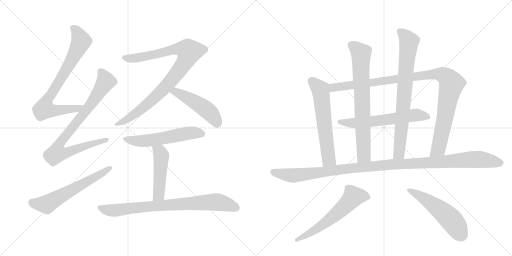
t = 0.00 s
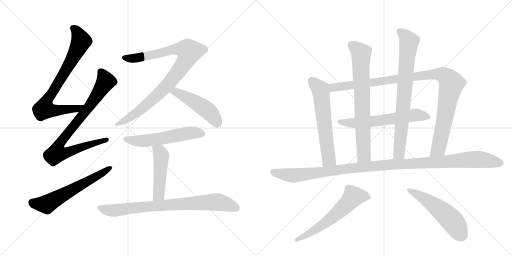
t = 2.70 s
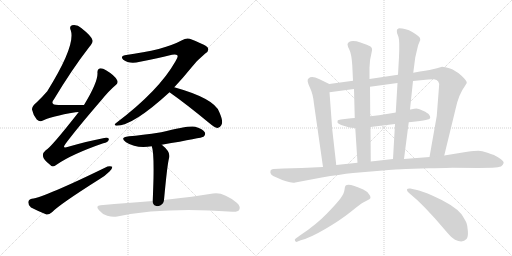
t = 5.40 s
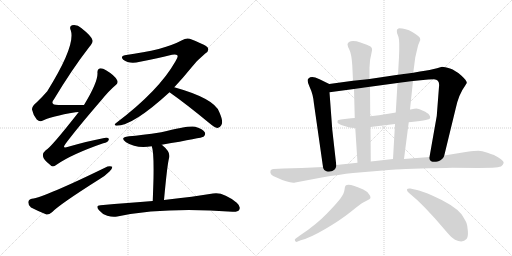
t = 8.10 s
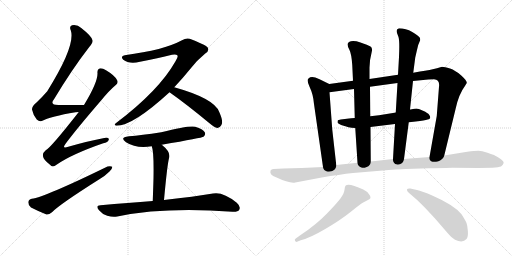
t = 10.80 s
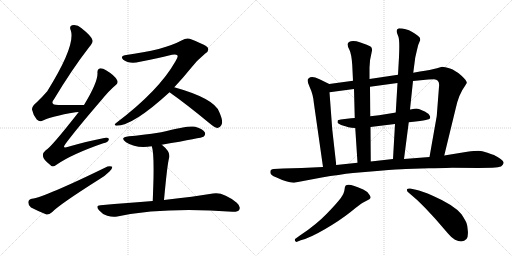
t = 13.50 s

The animated SVG that drew these frames (rendered in a browser with its animation timeline set to each time). Animation: 16 CSS @keyframes rules; one cycle of 13.50 s.

<svg version="1.1" viewBox="0 0 2048 1024" xmlns="http://www.w3.org/2000/svg">
  <g stroke="lightgray" stroke-dasharray="1,1" stroke-width="1" transform="scale(4, 4)">
    <line x1="0" y1="0" x2="256" y2="256"></line>
    <line x1="256" y1="0" x2="0" y2="256"></line>
    <line x1="128" y1="0" x2="128" y2="256"></line>
    <line x1="0" y1="128" x2="256" y2="128"></line>
    <line x1="256" y1="0" x2="512" y2="256"></line>
    <line x1="512" y1="0" x2="256" y2="256"></line>
    <line x1="384" y1="0" x2="384" y2="256"></line>
    <line x1="256" y1="128" x2="512" y2="128"></line>
  </g>
<g transform="scale(1, -1) translate(0, -850)">
   <style type="text/css">
    @keyframes keyframes0 {
      from {
       stroke: black;
       stroke-dashoffset: 785;
       stroke-width: 128;
       }
       72% {
       animation-timing-function: step-end;
       stroke: black;
       stroke-dashoffset: 0;
       stroke-width: 128;
       }
       to {
       stroke: black;
       stroke-width: 1024;
       }
       }
       #make-me-a-hanzi-animation-0 {
         animation: keyframes0 0.888835s both;
         animation-delay: 0.000000s;
         animation-timing-function: linear;
       }
    @keyframes keyframes1 {
      from {
       stroke: black;
       stroke-dashoffset: 856;
       stroke-width: 128;
       }
       74% {
       animation-timing-function: step-end;
       stroke: black;
       stroke-dashoffset: 0;
       stroke-width: 128;
       }
       to {
       stroke: black;
       stroke-width: 1024;
       }
       }
       #make-me-a-hanzi-animation-1 {
         animation: keyframes1 0.946615s both;
         animation-delay: 0.888835s;
         animation-timing-function: linear;
       }
    @keyframes keyframes2 {
      from {
       stroke: black;
       stroke-dashoffset: 610;
       stroke-width: 128;
       }
       67% {
       animation-timing-function: step-end;
       stroke: black;
       stroke-dashoffset: 0;
       stroke-width: 128;
       }
       to {
       stroke: black;
       stroke-width: 1024;
       }
       }
       #make-me-a-hanzi-animation-2 {
         animation: keyframes2 0.746419s both;
         animation-delay: 1.835449s;
         animation-timing-function: linear;
       }
    @keyframes keyframes3 {
      from {
       stroke: black;
       stroke-dashoffset: 939;
       stroke-width: 128;
       }
       75% {
       animation-timing-function: step-end;
       stroke: black;
       stroke-dashoffset: 0;
       stroke-width: 128;
       }
       to {
       stroke: black;
       stroke-width: 1024;
       }
       }
       #make-me-a-hanzi-animation-3 {
         animation: keyframes3 1.014160s both;
         animation-delay: 2.581868s;
         animation-timing-function: linear;
       }
    @keyframes keyframes4 {
      from {
       stroke: black;
       stroke-dashoffset: 489;
       stroke-width: 128;
       }
       61% {
       animation-timing-function: step-end;
       stroke: black;
       stroke-dashoffset: 0;
       stroke-width: 128;
       }
       to {
       stroke: black;
       stroke-width: 1024;
       }
       }
       #make-me-a-hanzi-animation-4 {
         animation: keyframes4 0.647949s both;
         animation-delay: 3.596029s;
         animation-timing-function: linear;
       }
    @keyframes keyframes5 {
      from {
       stroke: black;
       stroke-dashoffset: 562;
       stroke-width: 128;
       }
       65% {
       animation-timing-function: step-end;
       stroke: black;
       stroke-dashoffset: 0;
       stroke-width: 128;
       }
       to {
       stroke: black;
       stroke-width: 1024;
       }
       }
       #make-me-a-hanzi-animation-5 {
         animation: keyframes5 0.707357s both;
         animation-delay: 4.243978s;
         animation-timing-function: linear;
       }
    @keyframes keyframes6 {
      from {
       stroke: black;
       stroke-dashoffset: 484;
       stroke-width: 128;
       }
       61% {
       animation-timing-function: step-end;
       stroke: black;
       stroke-dashoffset: 0;
       stroke-width: 128;
       }
       to {
       stroke: black;
       stroke-width: 1024;
       }
       }
       #make-me-a-hanzi-animation-6 {
         animation: keyframes6 0.643880s both;
         animation-delay: 4.951335s;
         animation-timing-function: linear;
       }
    @keyframes keyframes7 {
      from {
       stroke: black;
       stroke-dashoffset: 808;
       stroke-width: 128;
       }
       72% {
       animation-timing-function: step-end;
       stroke: black;
       stroke-dashoffset: 0;
       stroke-width: 128;
       }
       to {
       stroke: black;
       stroke-width: 1024;
       }
       }
       #make-me-a-hanzi-animation-7 {
         animation: keyframes7 0.907552s both;
         animation-delay: 5.595215s;
         animation-timing-function: linear;
       }
    @keyframes keyframes8 {
      from {
       stroke: black;
       stroke-dashoffset: 614;
       stroke-width: 128;
       }
       67% {
       animation-timing-function: step-end;
       stroke: black;
       stroke-dashoffset: 0;
       stroke-width: 128;
       }
       to {
       stroke: black;
       stroke-width: 1024;
       }
       }
       #make-me-a-hanzi-animation-8 {
         animation: keyframes8 0.749674s both;
         animation-delay: 6.502767s;
         animation-timing-function: linear;
       }
    @keyframes keyframes9 {
      from {
       stroke: black;
       stroke-dashoffset: 1066;
       stroke-width: 128;
       }
       78% {
       animation-timing-function: step-end;
       stroke: black;
       stroke-dashoffset: 0;
       stroke-width: 128;
       }
       to {
       stroke: black;
       stroke-width: 1024;
       }
       }
       #make-me-a-hanzi-animation-9 {
         animation: keyframes9 1.117513s both;
         animation-delay: 7.252441s;
         animation-timing-function: linear;
       }
    @keyframes keyframes10 {
      from {
       stroke: black;
       stroke-dashoffset: 612;
       stroke-width: 128;
       }
       67% {
       animation-timing-function: step-end;
       stroke: black;
       stroke-dashoffset: 0;
       stroke-width: 128;
       }
       to {
       stroke: black;
       stroke-width: 1024;
       }
       }
       #make-me-a-hanzi-animation-10 {
         animation: keyframes10 0.748047s both;
         animation-delay: 8.369954s;
         animation-timing-function: linear;
       }
    @keyframes keyframes11 {
      from {
       stroke: black;
       stroke-dashoffset: 746;
       stroke-width: 128;
       }
       71% {
       animation-timing-function: step-end;
       stroke: black;
       stroke-dashoffset: 0;
       stroke-width: 128;
       }
       to {
       stroke: black;
       stroke-width: 1024;
       }
       }
       #make-me-a-hanzi-animation-11 {
         animation: keyframes11 0.857096s both;
         animation-delay: 9.118001s;
         animation-timing-function: linear;
       }
    @keyframes keyframes12 {
      from {
       stroke: black;
       stroke-dashoffset: 784;
       stroke-width: 128;
       }
       72% {
       animation-timing-function: step-end;
       stroke: black;
       stroke-dashoffset: 0;
       stroke-width: 128;
       }
       to {
       stroke: black;
       stroke-width: 1024;
       }
       }
       #make-me-a-hanzi-animation-12 {
         animation: keyframes12 0.888021s both;
         animation-delay: 9.975098s;
         animation-timing-function: linear;
       }
    @keyframes keyframes13 {
      from {
       stroke: black;
       stroke-dashoffset: 1171;
       stroke-width: 128;
       }
       79% {
       animation-timing-function: step-end;
       stroke: black;
       stroke-dashoffset: 0;
       stroke-width: 128;
       }
       to {
       stroke: black;
       stroke-width: 1024;
       }
       }
       #make-me-a-hanzi-animation-13 {
         animation: keyframes13 1.202962s both;
         animation-delay: 10.863118s;
         animation-timing-function: linear;
       }
    @keyframes keyframes14 {
      from {
       stroke: black;
       stroke-dashoffset: 603;
       stroke-width: 128;
       }
       66% {
       animation-timing-function: step-end;
       stroke: black;
       stroke-dashoffset: 0;
       stroke-width: 128;
       }
       to {
       stroke: black;
       stroke-width: 1024;
       }
       }
       #make-me-a-hanzi-animation-14 {
         animation: keyframes14 0.740723s both;
         animation-delay: 12.066081s;
         animation-timing-function: linear;
       }
    @keyframes keyframes15 {
      from {
       stroke: black;
       stroke-dashoffset: 538;
       stroke-width: 128;
       }
       64% {
       animation-timing-function: step-end;
       stroke: black;
       stroke-dashoffset: 0;
       stroke-width: 128;
       }
       to {
       stroke: black;
       stroke-width: 1024;
       }
       }
       #make-me-a-hanzi-animation-15 {
         animation: keyframes15 0.687826s both;
         animation-delay: 12.806803s;
         animation-timing-function: linear;
       }
</style>
<path d="M 336 430 Q 281 431 234 430 Q 197 430 216 453 Q 288 573 357 662 Q 373 681 370 689 Q 367 705 325 738 Q 309 753 288 749 Q 276 745 283 729 Q 304 669 189 485 Q 171 464 146 440 Q 127 424 128 412 Q 132 391 147 372 Q 159 360 172 368 Q 202 384 302 401 Q 308 402 315 402 C 345 405 366 430 336 430 Z" fill="lightgray"></path> 
<path d="M 315 402 Q 204 260 183 249 Q 170 239 172 225 Q 173 212 200 191 Q 210 178 226 191 Q 286 233 413 277 Q 432 281 435 291 Q 438 301 417 298 Q 353 286 273 263 Q 245 253 263 276 Q 306 334 406 450 Q 436 487 462 509 Q 475 519 468 530 Q 458 549 424 569 Q 408 579 398 576 Q 388 573 390 557 Q 391 520 336 430 L 315 402 Z" fill="lightgray"></path> 
<path d="M 127 55 Q 114 52 113 41 Q 113 28 124 20 Q 149 7 186 -8 Q 196 -9 208 1 Q 236 31 399 134 Q 421 147 438 164 Q 450 174 449 183 Q 443 187 430 184 Q 178 61 127 55 Z" fill="lightgray"></path> 
<path d="M 697 501 Q 731 537 765 579 Q 786 607 821 636 Q 837 646 832 657 Q 831 667 767 692 Q 748 702 728 689 Q 656 650 499 629 Q 480 626 493 611 Q 518 592 560 603 Q 633 618 688 631 Q 704 635 710 628 Q 713 622 702 605 Q 636 488 467 360 Q 451 348 466 347 Q 532 347 678 481 L 697 501 Z" fill="lightgray"></path> 
<path d="M 678 481 Q 750 430 838 357 Q 856 341 870 338 Q 879 338 885 349 Q 895 362 877 402 Q 858 456 697 501 C 668 509 654 498 678 481 Z" fill="lightgray"></path> 
<path d="M 647 271 Q 809 299 814 303 Q 824 312 819 321 Q 812 334 781 343 Q 756 349 645 321 Q 564 309 516 305 Q 476 301 504 281 Q 546 254 607 265 L 647 271 Z" fill="lightgray"></path> 
<path d="M 656 50 Q 669 191 676 217 Q 685 241 647 271 C 624 290 598 294 607 265 Q 616 244 614 137 Q 613 100 611 46 C 610 16 653 20 656 50 Z" fill="lightgray"></path> 
<path d="M 611 46 Q 514 39 402 29 Q 380 28 396 9 Q 409 -7 429 -13 Q 451 -20 469 -16 Q 658 23 930 3 Q 952 2 957 11 Q 964 24 947 39 Q 892 84 852 76 Q 779 64 656 50 L 611 46 Z" fill="lightgray"></path> 
<path d="M 1317 514 L 1276 534 Q 1246 548 1234 536 Q 1225 530 1239 501 Q 1253 472 1256 434 L 1292 182 C 1296 152 1348 160 1345 190 L 1329 332 L 1318 481 C 1316 511 1318 513 1317 514 Z" fill="lightgray"></path> 
<path d="M 1747 386 L 1718 222 C 1713 192 1770 199 1777 228 L 1822 413 Q 1834 472 1861 508 L 1867 518 Q 1869 526 1845 548 Q 1821 569 1800 576 Q 1778 583 1768 583 L 1748 577 L 1718 570 Q 1701 567 1680 564 L 1653 559 L 1592 551 L 1478 534 L 1412 527 L 1317 514 C 1287 510 1288 477 1318 481 L 1416 494 L 1480 503 L 1590 518 L 1652 526 L 1713 532 Q 1721 533 1736 533 Q 1760 531 1756 503 L 1747 386 Z" fill="lightgray"></path> 
<path d="M 1635 361 L 1654 363 L 1680 366 Q 1709 371 1715 373.5 Q 1721 376 1721 380 Q 1721 384 1716.5 391 Q 1712 398 1692 407 Q 1672 416 1666 416 Q 1660 416 1642 412 L 1640 412 L 1583 400 L 1578 399 L 1516 389 L 1481 385 L 1419 378 Q 1402 378 1396 376 L 1363 372 Q 1353 370 1351.5 369 Q 1350 368 1350 360 Q 1352 354 1374.5 347 Q 1397 340 1406 339 L 1421 338 L 1482 342 L 1580 354 L 1635 361 Z" fill="lightgray"></path> 
<path d="M 1478 534 L 1478 579 Q 1478 609 1487 643 Q 1491 658 1482 664 Q 1472 670 1442 680 Q 1411 690 1396 682 Q 1390 678 1390 672 Q 1390 666 1398 650 Q 1406 634 1409 590 L 1412 527 L 1416 494 L 1419 378 L 1421 338 L 1430 199 C 1432 169 1483 174 1483 204 L 1482 342 L 1481 385 L 1480 503 L 1478 534 Z" fill="lightgray"></path> 
<path d="M 1616 214 L 1635 361 L 1640 412 L 1652 526 L 1653 559 L 1661 620 L 1667 646 Q 1672 673 1681 690 Q 1681 696 1678 701 Q 1674 706 1649 722 Q 1623 737 1596 737 L 1589 733 Q 1586 729 1588 718 L 1594 702 Q 1599 685 1596 622 L 1592 551 L 1590 518 L 1583 400 L 1580 354 L 1572 214 C 1570 184 1612 184 1616 214 Z" fill="lightgray"></path> 
<path d="M 1718 222 L 1616 214 L 1572 214 L 1483 204 L 1430 199 L 1345 190 L 1292 182 L 1207 178 L 1133 176 L 1095 174 Q 1082 172 1082 166 Q 1077 151 1104 141 Q 1159 115 1181 120 L 1287 140 Q 1358 152 1412 158 L 1520 167 Q 1593 173 1623 174 L 1715 177 Q 1805 179 1809 179 L 1914 178 L 1969 179 Q 1996 181 2004 184 Q 2013 191 2014.5 198 Q 2016 205 2002.5 214.5 Q 1989 224 1981 227.5 Q 1973 231 1950 239 Q 1927 247 1913.5 247 Q 1900 247 1869 243 L 1777 228 L 1718 222 Z" fill="lightgray"></path> 
<path d="M 1203 -111 Q 1242 -100 1301 -65.5 Q 1360 -31 1401 1.5 Q 1442 34 1451 39 L 1468 48 Q 1480 53 1482 58.5 Q 1484 64 1476 73 Q 1468 85 1453 92 Q 1395 119 1383 108 Q 1379 105 1378 91 Q 1377 77 1362.5 57.5 Q 1348 38 1307 -4.5 Q 1266 -47 1201 -91 L 1183 -104 Q 1177 -107 1180 -113 Q 1183 -119 1188 -117 L 1203 -111 Z" fill="lightgray"></path> 
<path d="M 1664 54 Q 1673 46 1701 18 L 1741 -25 L 1792 -84 Q 1805 -100 1820 -109 Q 1851 -124 1866 -106 Q 1873 -97 1871.5 -74.5 Q 1870 -52 1866 -42 Q 1862 -32 1846 -7 Q 1816 30 1731 67 Q 1687 86 1668 90 L 1641 96 Q 1631 97 1628 93 Q 1626 86 1635 79 L 1664 54 Z" fill="lightgray"></path> 
      <clipPath id="make-me-a-hanzi-clip-0">
      <path d="M 336 430 Q 281 431 234 430 Q 197 430 216 453 Q 288 573 357 662 Q 373 681 370 689 Q 367 705 325 738 Q 309 753 288 749 Q 276 745 283 729 Q 304 669 189 485 Q 171 464 146 440 Q 127 424 128 412 Q 132 391 147 372 Q 159 360 172 368 Q 202 384 302 401 Q 308 402 315 402 C 345 405 366 430 336 430 Z" fill="lightgray"></path>
      </clipPath>
      <path clip-path="url(#make-me-a-hanzi-clip-0)" d="M 292 737 L 307 725 L 325 685 L 257 557 L 183 439 L 177 414 L 230 408 L 289 413 L 307 415 L 328 429 " fill="none" id="make-me-a-hanzi-animation-0" stroke-dasharray="657 1314" stroke-linecap="round"></path>

      <clipPath id="make-me-a-hanzi-clip-1">
      <path d="M 315 402 Q 204 260 183 249 Q 170 239 172 225 Q 173 212 200 191 Q 210 178 226 191 Q 286 233 413 277 Q 432 281 435 291 Q 438 301 417 298 Q 353 286 273 263 Q 245 253 263 276 Q 306 334 406 450 Q 436 487 462 509 Q 475 519 468 530 Q 458 549 424 569 Q 408 579 398 576 Q 388 573 390 557 Q 391 520 336 430 L 315 402 Z" fill="lightgray"></path>
      </clipPath>
      <path clip-path="url(#make-me-a-hanzi-clip-1)" d="M 403 563 L 421 522 L 348 411 L 250 292 L 234 267 L 227 237 L 251 236 L 281 244 L 426 291 " fill="none" id="make-me-a-hanzi-animation-1" stroke-dasharray="728 1456" stroke-linecap="round"></path>

      <clipPath id="make-me-a-hanzi-clip-2">
      <path d="M 127 55 Q 114 52 113 41 Q 113 28 124 20 Q 149 7 186 -8 Q 196 -9 208 1 Q 236 31 399 134 Q 421 147 438 164 Q 450 174 449 183 Q 443 187 430 184 Q 178 61 127 55 Z" fill="lightgray"></path>
      </clipPath>
      <path clip-path="url(#make-me-a-hanzi-clip-2)" d="M 129 40 L 186 33 L 444 179 " fill="none" id="make-me-a-hanzi-animation-2" stroke-dasharray="482 964" stroke-linecap="round"></path>

      <clipPath id="make-me-a-hanzi-clip-3">
      <path d="M 697 501 Q 731 537 765 579 Q 786 607 821 636 Q 837 646 832 657 Q 831 667 767 692 Q 748 702 728 689 Q 656 650 499 629 Q 480 626 493 611 Q 518 592 560 603 Q 633 618 688 631 Q 704 635 710 628 Q 713 622 702 605 Q 636 488 467 360 Q 451 348 466 347 Q 532 347 678 481 L 697 501 Z" fill="lightgray"></path>
      </clipPath>
      <path clip-path="url(#make-me-a-hanzi-clip-3)" d="M 497 620 L 524 615 L 565 621 L 711 655 L 741 652 L 757 644 L 726 582 L 653 491 L 549 400 L 470 353 " fill="none" id="make-me-a-hanzi-animation-3" stroke-dasharray="811 1622" stroke-linecap="round"></path>

      <clipPath id="make-me-a-hanzi-clip-4">
      <path d="M 678 481 Q 750 430 838 357 Q 856 341 870 338 Q 879 338 885 349 Q 895 362 877 402 Q 858 456 697 501 C 668 509 654 498 678 481 Z" fill="lightgray"></path>
      </clipPath>
      <path clip-path="url(#make-me-a-hanzi-clip-4)" d="M 687 482 L 705 483 L 726 473 L 817 418 L 846 393 L 870 353 " fill="none" id="make-me-a-hanzi-animation-4" stroke-dasharray="361 722" stroke-linecap="round"></path>

      <clipPath id="make-me-a-hanzi-clip-5">
      <path d="M 647 271 Q 809 299 814 303 Q 824 312 819 321 Q 812 334 781 343 Q 756 349 645 321 Q 564 309 516 305 Q 476 301 504 281 Q 546 254 607 265 L 647 271 Z" fill="lightgray"></path>
      </clipPath>
      <path clip-path="url(#make-me-a-hanzi-clip-5)" d="M 507 295 L 530 287 L 581 286 L 770 319 L 808 314 " fill="none" id="make-me-a-hanzi-animation-5" stroke-dasharray="434 868" stroke-linecap="round"></path>

      <clipPath id="make-me-a-hanzi-clip-6">
      <path d="M 656 50 Q 669 191 676 217 Q 685 241 647 271 C 624 290 598 294 607 265 Q 616 244 614 137 Q 613 100 611 46 C 610 16 653 20 656 50 Z" fill="lightgray"></path>
      </clipPath>
      <path clip-path="url(#make-me-a-hanzi-clip-6)" d="M 614 264 L 639 242 L 645 227 L 634 71 L 618 55 " fill="none" id="make-me-a-hanzi-animation-6" stroke-dasharray="356 712" stroke-linecap="round"></path>

      <clipPath id="make-me-a-hanzi-clip-7">
      <path d="M 611 46 Q 514 39 402 29 Q 380 28 396 9 Q 409 -7 429 -13 Q 451 -20 469 -16 Q 658 23 930 3 Q 952 2 957 11 Q 964 24 947 39 Q 892 84 852 76 Q 779 64 656 50 L 611 46 Z" fill="lightgray"></path>
      </clipPath>
      <path clip-path="url(#make-me-a-hanzi-clip-7)" d="M 399 19 L 452 8 L 635 28 L 861 42 L 895 37 L 945 19 " fill="none" id="make-me-a-hanzi-animation-7" stroke-dasharray="680 1360" stroke-linecap="round"></path>

      <clipPath id="make-me-a-hanzi-clip-8">
      <path d="M 1317 514 L 1276 534 Q 1246 548 1234 536 Q 1225 530 1239 501 Q 1253 472 1256 434 L 1292 182 C 1296 152 1348 160 1345 190 L 1329 332 L 1318 481 C 1316 511 1318 513 1317 514 Z" fill="lightgray"></path>
      </clipPath>
      <path clip-path="url(#make-me-a-hanzi-clip-8)" d="M 1246 526 L 1283 485 L 1315 213 L 1297 191 " fill="none" id="make-me-a-hanzi-animation-8" stroke-dasharray="486 972" stroke-linecap="round"></path>

      <clipPath id="make-me-a-hanzi-clip-9">
      <path d="M 1747 386 L 1718 222 C 1713 192 1770 199 1777 228 L 1822 413 Q 1834 472 1861 508 L 1867 518 Q 1869 526 1845 548 Q 1821 569 1800 576 Q 1778 583 1768 583 L 1748 577 L 1718 570 Q 1701 567 1680 564 L 1653 559 L 1592 551 L 1478 534 L 1412 527 L 1317 514 C 1287 510 1288 477 1318 481 L 1416 494 L 1480 503 L 1590 518 L 1652 526 L 1713 532 Q 1721 533 1736 533 Q 1760 531 1756 503 L 1747 386 Z" fill="lightgray"></path>
      </clipPath>
      <path clip-path="url(#make-me-a-hanzi-clip-9)" d="M 1324 487 L 1343 502 L 1730 553 L 1774 550 L 1796 532 L 1805 512 L 1755 258 L 1725 228 " fill="none" id="make-me-a-hanzi-animation-9" stroke-dasharray="938 1876" stroke-linecap="round"></path>

      <clipPath id="make-me-a-hanzi-clip-10">
      <path d="M 1635 361 L 1654 363 L 1680 366 Q 1709 371 1715 373.5 Q 1721 376 1721 380 Q 1721 384 1716.5 391 Q 1712 398 1692 407 Q 1672 416 1666 416 Q 1660 416 1642 412 L 1640 412 L 1583 400 L 1578 399 L 1516 389 L 1481 385 L 1419 378 Q 1402 378 1396 376 L 1363 372 Q 1353 370 1351.5 369 Q 1350 368 1350 360 Q 1352 354 1374.5 347 Q 1397 340 1406 339 L 1421 338 L 1482 342 L 1580 354 L 1635 361 Z" fill="lightgray"></path>
      </clipPath>
      <path clip-path="url(#make-me-a-hanzi-clip-10)" d="M 1359 363 L 1397 358 L 1473 362 L 1664 390 L 1712 383 " fill="none" id="make-me-a-hanzi-animation-10" stroke-dasharray="484 968" stroke-linecap="round"></path>

      <clipPath id="make-me-a-hanzi-clip-11">
      <path d="M 1478 534 L 1478 579 Q 1478 609 1487 643 Q 1491 658 1482 664 Q 1472 670 1442 680 Q 1411 690 1396 682 Q 1390 678 1390 672 Q 1390 666 1398 650 Q 1406 634 1409 590 L 1412 527 L 1416 494 L 1419 378 L 1421 338 L 1430 199 C 1432 169 1483 174 1483 204 L 1482 342 L 1481 385 L 1480 503 L 1478 534 Z" fill="lightgray"></path>
      </clipPath>
      <path clip-path="url(#make-me-a-hanzi-clip-11)" d="M 1404 671 L 1444 637 L 1456 229 L 1436 207 " fill="none" id="make-me-a-hanzi-animation-11" stroke-dasharray="618 1236" stroke-linecap="round"></path>

      <clipPath id="make-me-a-hanzi-clip-12">
      <path d="M 1616 214 L 1635 361 L 1640 412 L 1652 526 L 1653 559 L 1661 620 L 1667 646 Q 1672 673 1681 690 Q 1681 696 1678 701 Q 1674 706 1649 722 Q 1623 737 1596 737 L 1589 733 Q 1586 729 1588 718 L 1594 702 Q 1599 685 1596 622 L 1592 551 L 1590 518 L 1583 400 L 1580 354 L 1572 214 C 1570 184 1612 184 1616 214 Z" fill="lightgray"></path>
      </clipPath>
      <path clip-path="url(#make-me-a-hanzi-clip-12)" d="M 1598 725 L 1622 704 L 1636 681 L 1597 239 L 1579 221 " fill="none" id="make-me-a-hanzi-animation-12" stroke-dasharray="656 1312" stroke-linecap="round"></path>

      <clipPath id="make-me-a-hanzi-clip-13">
      <path d="M 1718 222 L 1616 214 L 1572 214 L 1483 204 L 1430 199 L 1345 190 L 1292 182 L 1207 178 L 1133 176 L 1095 174 Q 1082 172 1082 166 Q 1077 151 1104 141 Q 1159 115 1181 120 L 1287 140 Q 1358 152 1412 158 L 1520 167 Q 1593 173 1623 174 L 1715 177 Q 1805 179 1809 179 L 1914 178 L 1969 179 Q 1996 181 2004 184 Q 2013 191 2014.5 198 Q 2016 205 2002.5 214.5 Q 1989 224 1981 227.5 Q 1973 231 1950 239 Q 1927 247 1913.5 247 Q 1900 247 1869 243 L 1777 228 L 1718 222 Z" fill="lightgray"></path>
      </clipPath>
      <path clip-path="url(#make-me-a-hanzi-clip-13)" d="M 1094 162 L 1174 148 L 1537 190 L 1882 212 L 1916 213 L 2004 199 " fill="none" id="make-me-a-hanzi-animation-13" stroke-dasharray="1043 2086" stroke-linecap="round"></path>

      <clipPath id="make-me-a-hanzi-clip-14">
      <path d="M 1203 -111 Q 1242 -100 1301 -65.5 Q 1360 -31 1401 1.5 Q 1442 34 1451 39 L 1468 48 Q 1480 53 1482 58.5 Q 1484 64 1476 73 Q 1468 85 1453 92 Q 1395 119 1383 108 Q 1379 105 1378 91 Q 1377 77 1362.5 57.5 Q 1348 38 1307 -4.5 Q 1266 -47 1201 -91 L 1183 -104 Q 1177 -107 1180 -113 Q 1183 -119 1188 -117 L 1203 -111 Z" fill="lightgray"></path>
      </clipPath>
      <path clip-path="url(#make-me-a-hanzi-clip-14)" d="M 1472 63 L 1414 64 L 1323 -24 L 1255 -73 L 1186 -110 " fill="none" id="make-me-a-hanzi-animation-14" stroke-dasharray="475 950" stroke-linecap="round"></path>

      <clipPath id="make-me-a-hanzi-clip-15">
      <path d="M 1664 54 Q 1673 46 1701 18 L 1741 -25 L 1792 -84 Q 1805 -100 1820 -109 Q 1851 -124 1866 -106 Q 1873 -97 1871.5 -74.5 Q 1870 -52 1866 -42 Q 1862 -32 1846 -7 Q 1816 30 1731 67 Q 1687 86 1668 90 L 1641 96 Q 1631 97 1628 93 Q 1626 86 1635 79 L 1664 54 Z" fill="lightgray"></path>
      </clipPath>
      <path clip-path="url(#make-me-a-hanzi-clip-15)" d="M 1636 88 L 1686 63 L 1769 4 L 1813 -38 L 1847 -91 " fill="none" id="make-me-a-hanzi-animation-15" stroke-dasharray="410 820" stroke-linecap="round"></path>

</g>
</svg>
